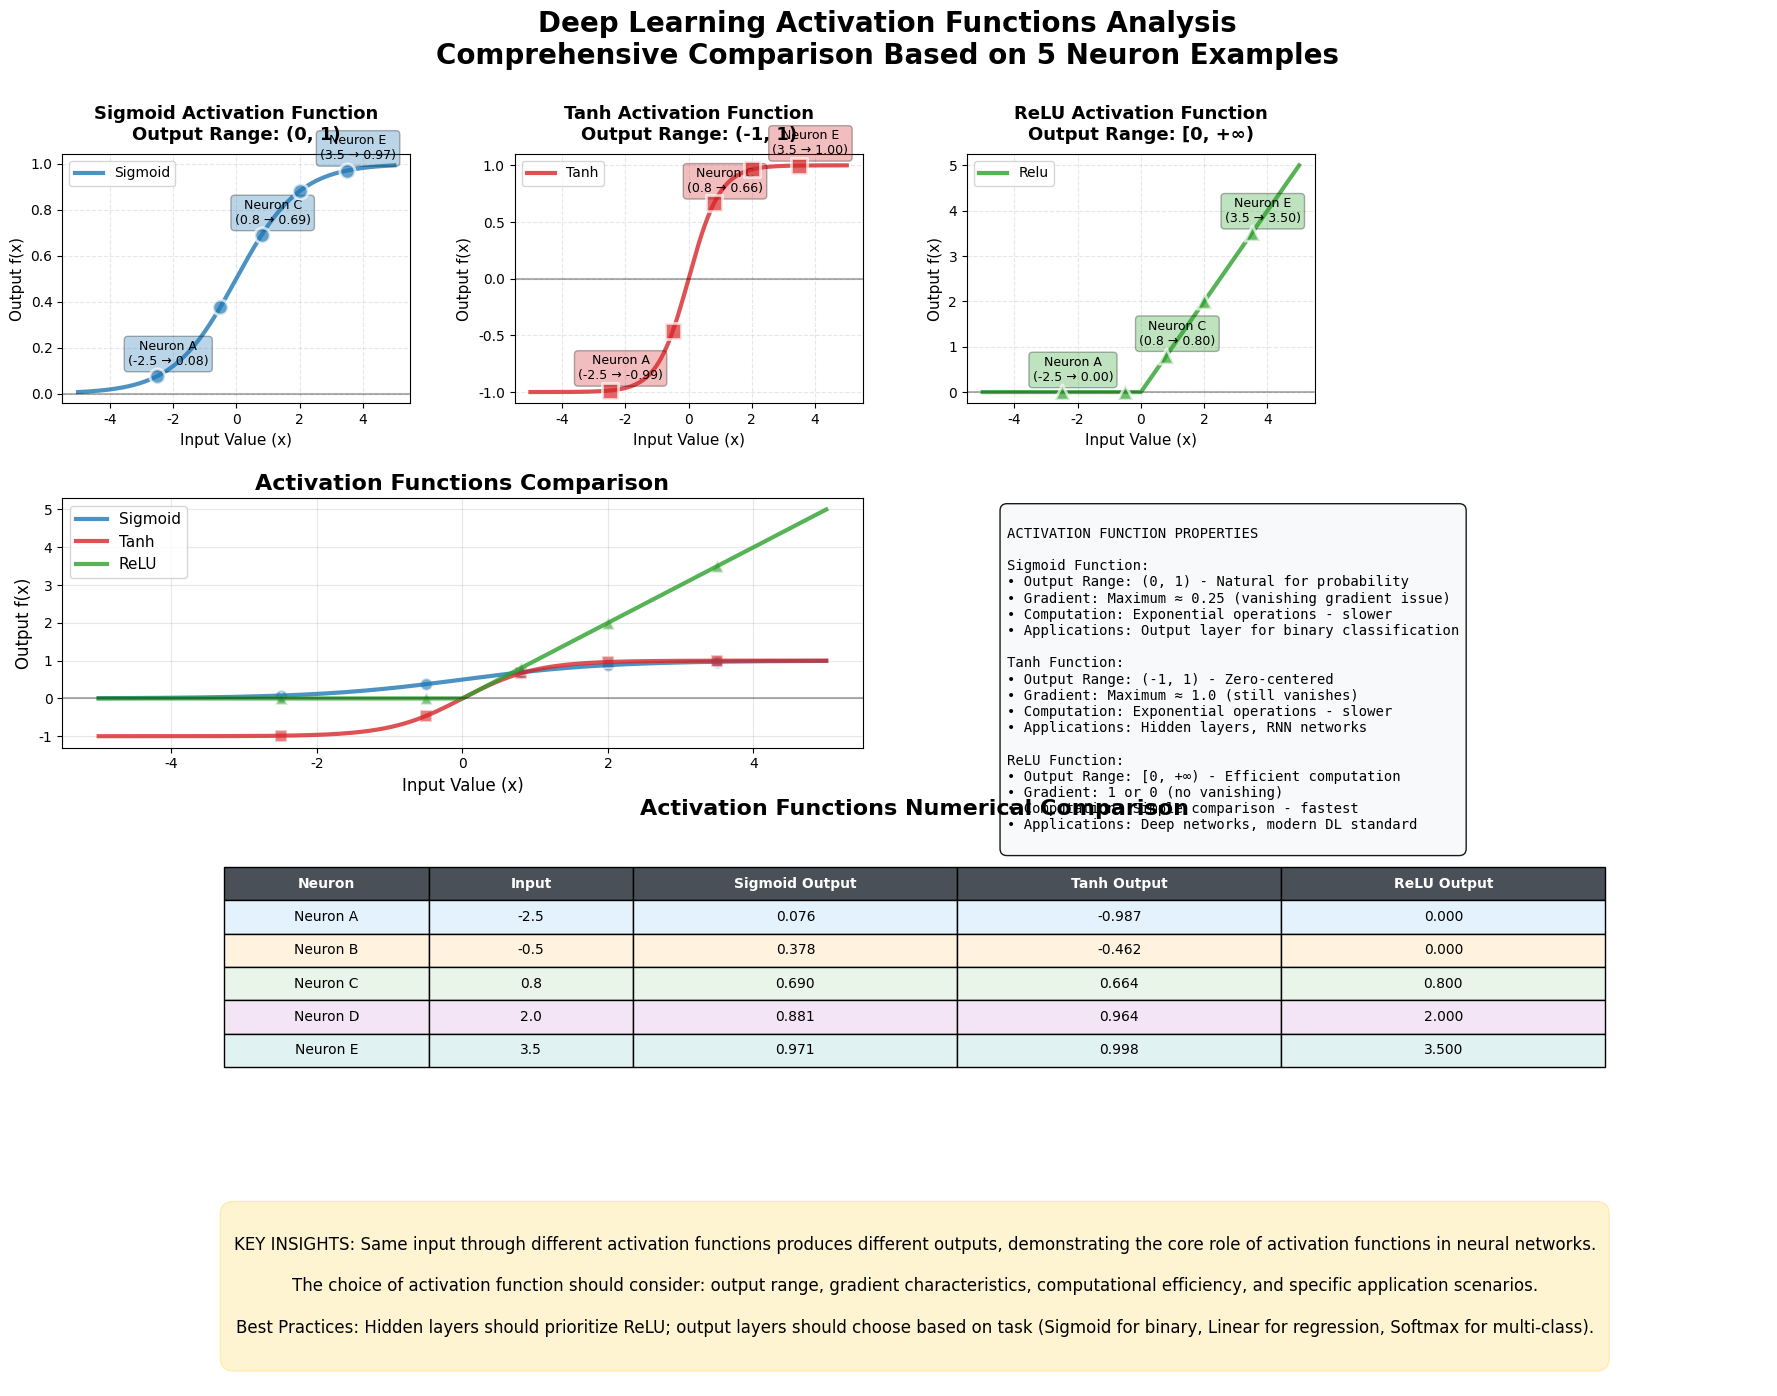

The matplotlib source for this figure: (Note: this script raises an exception after producing the figure.)
import numpy as np
import matplotlib.pyplot as plt
import matplotlib.patches as patches
from matplotlib.patches import FancyBboxPatch
import matplotlib.patheffects as path_effects

# 设置中文字体和样式 - 优化字体设置
plt.rcParams['font.family'] = ['Arial', 'DejaVu Sans', 'Liberation Sans']
plt.rcParams['axes.unicode_minus'] = False
plt.rcParams['font.size'] = 10

def sigmoid(x):
    """Sigmoid激活函数"""
    return 1 / (1 + np.exp(-x))

def tanh_func(x):
    """Tanh激活函数"""
    return np.tanh(x)

def relu(x):
    """ReLU激活函数"""
    return np.maximum(0, x)

# 创建一个具体的示例：神经网络中的激活过程
input_values = np.array([-2.5, -0.5, 0.8, 2.0, 3.5])
input_labels = ['Neuron A', 'Neuron B', 'Neuron C', 'Neuron D', 'Neuron E']

# 生成平滑的x轴数据用于绘制曲线
x_smooth = np.linspace(-5, 5, 1000)

# 计算激活函数值
sigmoid_y = sigmoid(x_smooth)
tanh_y = tanh_func(x_smooth)
relu_y = relu(x_smooth)

# 计算具体示例的激活值
sigmoid_output = sigmoid(input_values)
tanh_output = tanh_func(input_values)
relu_output = relu(input_values)

# 创建图形 - 优化的布局
fig = plt.figure(figsize=(22, 16))
gs = fig.add_gridspec(4, 4, height_ratios=[1, 1, 1, 0.8], 
                      hspace=0.4, wspace=0.3)

# 第一行：单独展示激活函数（避免重叠）
colors = {'sigmoid': '#1f77b4', 'tanh': '#d62728', 'relu': '#2ca02c'}
titles = {
    'sigmoid': 'Sigmoid Activation Function\nOutput Range: (0, 1)',
    'tanh': 'Tanh Activation Function\nOutput Range: (-1, 1)', 
    'relu': 'ReLU Activation Function\nOutput Range: [0, +∞)'
}

functions = {'sigmoid': sigmoid_y, 'tanh': tanh_y, 'relu': relu_y}
outputs = {'sigmoid': sigmoid_output, 'tanh': tanh_output, 'relu': relu_output}

for i, func_name in enumerate(['sigmoid', 'tanh', 'relu']):
    ax = fig.add_subplot(gs[0, i])
    func_y = functions[func_name]
    func_output = outputs[func_name]
    
    # 绘制激活函数曲线
    ax.plot(x_smooth, func_y, color=colors[func_name], linewidth=3, 
            label=func_name.title(), alpha=0.8)
    
    # 绘制示例点
    markers = {'sigmoid': 'o', 'tanh': 's', 'relu': '^'}
    ax.scatter(input_values, func_output, s=120, c=colors[func_name], 
              marker=markers[func_name], alpha=0.7, edgecolor='white', 
              linewidth=2, zorder=5)
    
    # 只标注关键点，避免重叠
    key_indices = [0, 2, 4]  # A, C, E
    for idx in key_indices:
        x, y = input_values[idx], func_output[idx]
        ax.annotate(f'{input_labels[idx]}\n({x:.1f} → {y:.2f})', 
                   (x, y), xytext=(8, 8), textcoords='offset points',
                   bbox=dict(boxstyle="round,pad=0.3", 
                           facecolor=colors[func_name], alpha=0.3),
                   fontsize=9, ha='center')
    
    ax.set_title(titles[func_name], fontsize=13, fontweight='bold', pad=10)
    ax.set_xlabel('Input Value (x)', fontsize=11)
    ax.set_ylabel('Output f(x)', fontsize=11)
    ax.grid(True, alpha=0.3, linestyle='--')
    ax.legend(fontsize=10)
    ax.axhline(y=0, color='k', linestyle='-', alpha=0.3)

# 空白图表位置
fig.add_subplot(gs[0, 3]).axis('off')

# 第二行：对比图和特性分析
ax_combined = fig.add_subplot(gs[1, :2])
ax_combined.plot(x_smooth, sigmoid_y, color=colors['sigmoid'], linewidth=3, 
                label='Sigmoid', alpha=0.8)
ax_combined.plot(x_smooth, tanh_y, color=colors['tanh'], linewidth=3, 
                label='Tanh', alpha=0.8)
ax_combined.plot(x_smooth, relu_y, color=colors['relu'], linewidth=3, 
                label='ReLU', alpha=0.8)

# 添加关键点标注
for i, func_name in enumerate(['sigmoid', 'tanh', 'relu']):
    marker = markers[func_name]
    ax_combined.scatter(input_values, outputs[func_name], s=80, 
                      c=colors[func_name], marker=marker, alpha=0.6, 
                      edgecolor='white', linewidth=1.5)

ax_combined.set_title('Activation Functions Comparison', fontsize=16, fontweight='bold')
ax_combined.set_xlabel('Input Value (x)', fontsize=12)
ax_combined.set_ylabel('Output f(x)', fontsize=12)
ax_combined.grid(True, alpha=0.3)
ax_combined.legend(fontsize=11, loc='upper left')
ax_combined.axhline(y=0, color='k', linestyle='-', alpha=0.3)

# 特性分析图表
ax_properties = fig.add_subplot(gs[1, 2:])
ax_properties.axis('off')

# 创建特性分析文本
properties_text = f"""
ACTIVATION FUNCTION PROPERTIES

Sigmoid Function:
• Output Range: (0, 1) - Natural for probability
• Gradient: Maximum ≈ 0.25 (vanishing gradient issue)
• Computation: Exponential operations - slower
• Applications: Output layer for binary classification

Tanh Function:
• Output Range: (-1, 1) - Zero-centered
• Gradient: Maximum ≈ 1.0 (still vanishes)
• Computation: Exponential operations - slower
• Applications: Hidden layers, RNN networks

ReLU Function:
• Output Range: [0, +∞) - Efficient computation
• Gradient: 1 or 0 (no vanishing)
• Computation: Simple comparison - fastest
• Applications: Deep networks, modern DL standard
"""

ax_properties.text(0.05, 0.95, properties_text, transform=ax_properties.transAxes,
                  fontsize=10, verticalalignment='top', fontfamily='monospace',
                  bbox=dict(boxstyle="round,pad=0.5", facecolor="#f8f9fa", alpha=0.9))

# 第三行：详细数值对比表格
ax_table = fig.add_subplot(gs[2, :])
ax_table.axis('off')

# 创建对比表格数据
table_data = []
for i, label in enumerate(input_labels):
    table_data.append([
        label,
        f'{input_values[i]:.1f}',
        f'{sigmoid_output[i]:.3f}',
        f'{tanh_output[i]:.3f}',
        f'{relu_output[i]:.3f}'
    ])

# 添加表头
headers = ['Neuron', 'Input', 'Sigmoid Output', 'Tanh Output', 'ReLU Output']
table_data.insert(0, headers)

# 创建表格
table = ax_table.table(cellText=table_data[1:], colLabels=table_data[0],
                      cellLoc='center', loc='center',
                      colWidths=[0.12, 0.12, 0.19, 0.19, 0.19])

# 设置表格样式
table.auto_set_font_size(False)
table.set_fontsize(11)
table.scale(1, 2)

# 设置表头样式
for i in range(len(headers)):
    table[(0, i)].set_facecolor('#495057')
    table[(0, i)].set_text_props(weight='bold', color='white', fontsize=10)

# 设置数据行样式
row_colors = ['#e3f2fd', '#fff3e0', '#e8f5e8', '#f3e5f5', '#e0f2f1']
for i in range(1, len(table_data)):
    color = row_colors[(i-1) % len(row_colors)]
    for j in range(len(headers)):
        table[(i, j)].set_facecolor(color)
        table[(i, j)].set_text_props(fontsize=10)

ax_table.set_title('Activation Functions Numerical Comparison', 
                  fontsize=16, fontweight='bold', pad=20)

# 第四行：关键洞察
ax_insight = fig.add_subplot(gs[3, :])
ax_insight.axis('off')

insight_text = """
KEY INSIGHTS: Same input through different activation functions produces different outputs, demonstrating the core role of activation functions in neural networks.

The choice of activation function should consider: output range, gradient characteristics, computational efficiency, and specific application scenarios.

Best Practices: Hidden layers should prioritize ReLU; output layers should choose based on task (Sigmoid for binary, Linear for regression, Softmax for multi-class).
"""

ax_insight.text(0.5, 0.5, insight_text, transform=ax_insight.transAxes,
               fontsize=12, verticalalignment='center', horizontalalignment='center',
               bbox=dict(boxstyle="round,pad=0.8", facecolor="#fff3cd", 
                        edgecolor='#ffeaa7', alpha=0.9))

# 设置整体标题
fig.suptitle('Deep Learning Activation Functions Analysis\n'
            'Comprehensive Comparison Based on 5 Neuron Examples', 
            fontsize=20, fontweight='bold', y=0.97)

# 保存图像
plt.savefig('../user_data/activation_comparison_optimized.png', dpi=300, 
           bbox_inches='tight', facecolor='white')
print("优化后的激活函数对比图已保存为 user_data/activation_comparison_optimized.png")

# 关闭图表（不显示）
plt.close()

# 输出分析报告
print("\n" + "="*70)
print("ACTIVATION FUNCTIONS ANALYSIS REPORT")
print("="*70)
print(f"{'Neuron':<10} {'Input':<8} {'Sigmoid':<10} {'Tanh':<10} {'ReLU':<10} {'Best Choice'}")
print("-" * 70)

recommendations = {
    -2.5: "ReLU (Negative → 0)",
    -0.5: "Tanh (Moderate output)", 
    0.8: "Tanh (Balanced)",
    2.0: "ReLU (Linear preserve)",
    3.5: "ReLU (Linear preserve)"
}

for i, label in enumerate(input_labels):
    x = input_values[i]
    sig = sigmoid_output[i]
    tan = tanh_output[i]
    rel = relu_output[i]
    best = recommendations[x]
    
    print(f"{label:<10} {x:<8.1f} {sig:<10.3f} {tan:<10.3f} {rel:<10.1f} {best}")

print("\n" + "="*70)
print("CRITICAL FINDINGS:")
print("• Sigmoid: Stable output range (0,1) - perfect for probability")
print("• Tanh: Zero-centered symmetry - negative inputs produce negative outputs") 
print("• ReLU: Directly clips negatives to 0 - highest computational efficiency")
print("• Deep networks: Prioritize ReLU; output layer: task-dependent")
print("="*70)